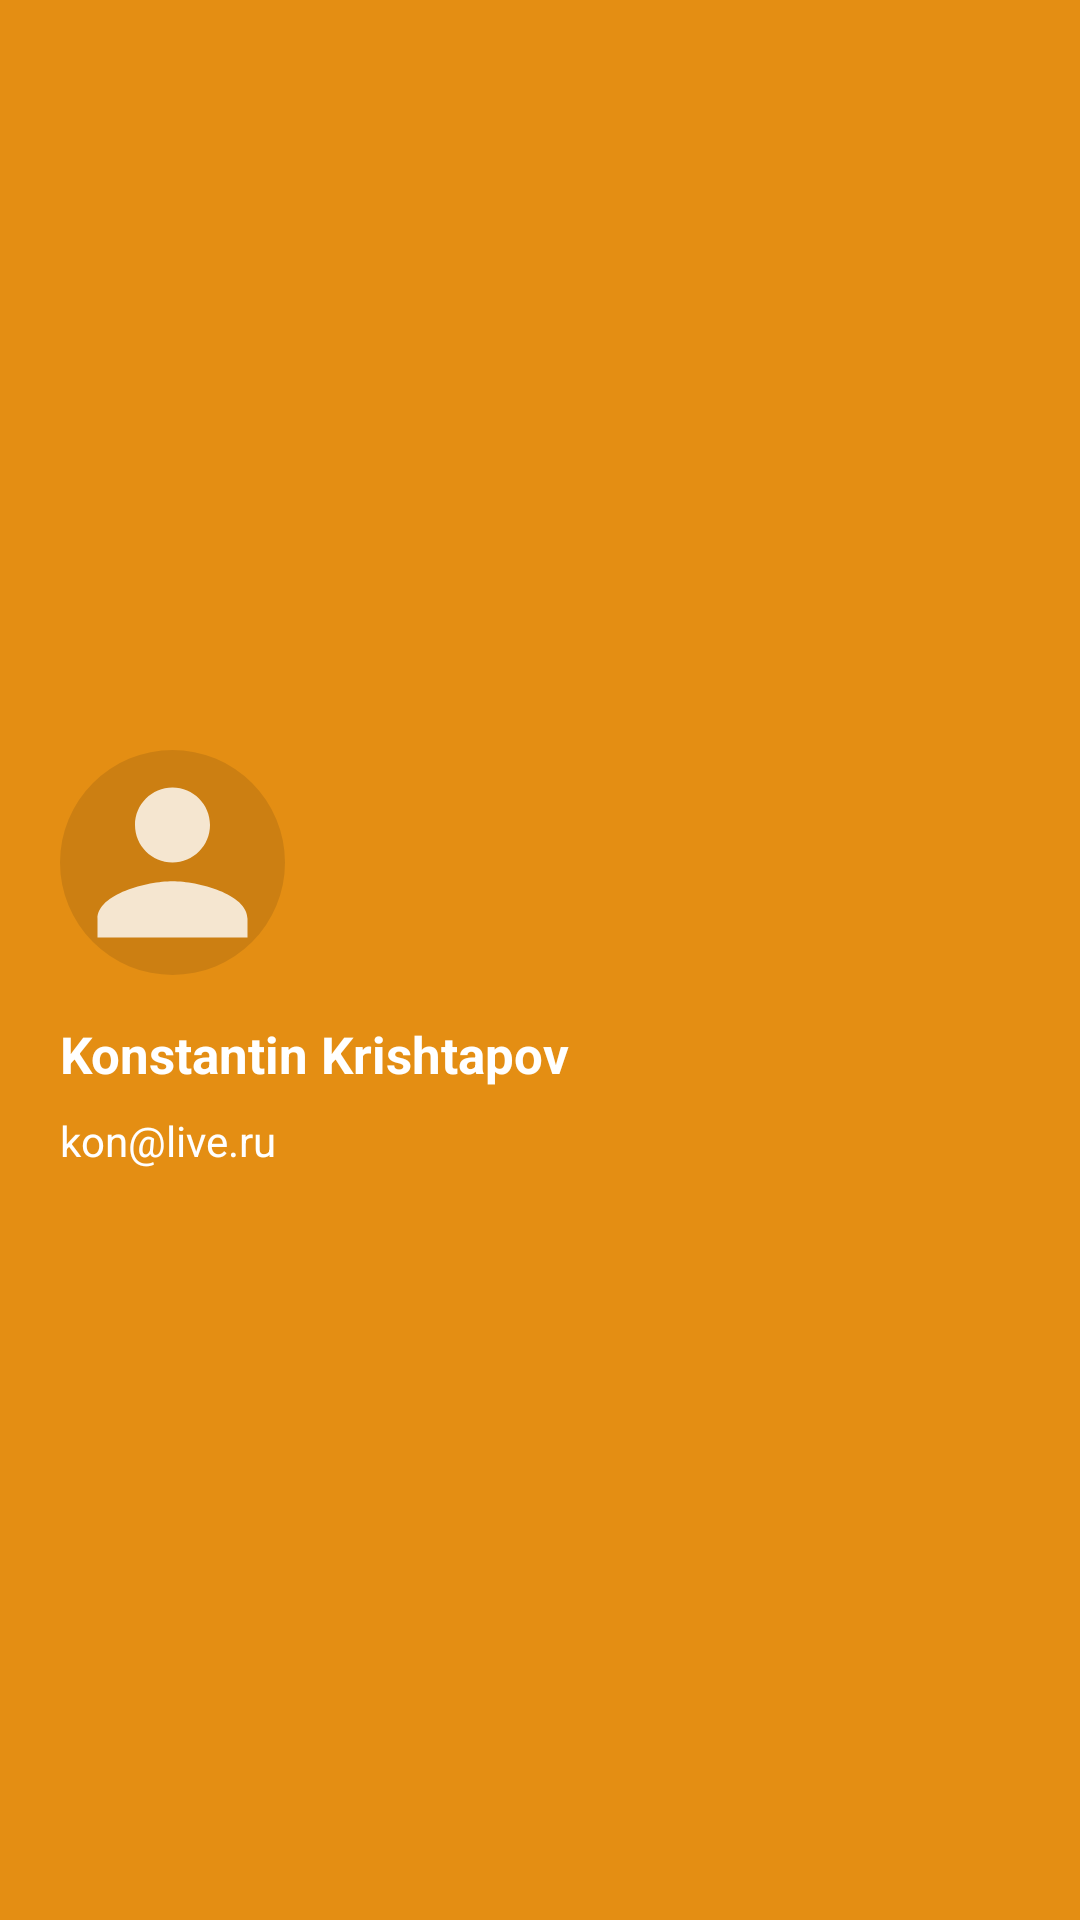

Layout XML and referenced resources for this Android screen:
<!-- AndroidManifest.xml: application theme Theme.MiManhwa -->
<!-- res/layout/side_menu_header_design.xml -->
<?xml version="1.0" encoding="utf-8"?>
<LinearLayout xmlns:android="http://schemas.android.com/apk/res/android"
    xmlns:app="http://schemas.android.com/apk/res-auto"
    android:layout_width="match_parent"
    android:layout_height="180dp"
    android:orientation="vertical"
    style="@style/CustomToolBar"
    android:gravity="center"
    android:padding="20dp">


    <RelativeLayout
        android:layout_width="match_parent"
        android:layout_height="wrap_content">

        <RelativeLayout
            android:id="@+id/hd_relative_layout"
            android:layout_width="match_parent"
            android:layout_height="wrap_content"
            android:orientation="horizontal">

            <com.google.android.material.imageview.ShapeableImageView
                android:id="@+id/hd_profile_img"
                android:layout_width="75dp"
                android:layout_height="75dp"
                android:scaleType="centerCrop"
                style="@style/ProfileImageView"
                android:src="@drawable/ic_person_white"
                app:shapeAppearanceOverlay="@style/style_circle_image"/>

            <ImageButton
                android:id="@+id/notification_img_btn"
                android:layout_width="wrap_content"
                android:layout_height="wrap_content"
                android:layout_alignParentEnd="true"
                android:src="@drawable/ic_notification_white"
                android:background="@android:color/transparent"/>


        </RelativeLayout>


        <TextView
            android:id="@+id/hd_name_tv"
            android:layout_width="wrap_content"
            android:layout_height="wrap_content"
            android:layout_below="@+id/hd_relative_layout"
            android:layout_marginTop="15dp"
            android:text="Konstantin Krishtapov"
            android:textSize="17sp"
            android:textStyle="bold"
            style="@style/TextColorOne"/>

        <TextView
            android:id="@+id/hd_email_tv"
            android:layout_width="wrap_content"
            android:layout_height="wrap_content"
            android:layout_below="@+id/hd_name_tv"
            android:layout_marginTop="8dp"
            android:text="kon@live.ru"
            style="@style/TextColorOne"/>

    </RelativeLayout>

</LinearLayout>
<!-- resources referenced by this layout -->
<resources>
  <!-- drawable ic_person_white (drawable) -->
  <vector android:alpha="0.8" android:height="24dp" android:tint="#FFFFFF"
      android:viewportHeight="24" android:viewportWidth="24"
      android:width="24dp" xmlns:android="http://schemas.android.com/apk/res/android">
      <path android:fillColor="@android:color/white" android:pathData="M12,12c2.21,0 4,-1.79 4,-4s-1.79,-4 -4,-4 -4,1.79 -4,4 1.79,4 4,4zM12,14c-2.67,0 -8,1.34 -8,4v2h16v-2c0,-2.66 -5.33,-4 -8,-4z"/>
  </vector>
  <style name="CustomToolBar"><item name="android:background">@color/orange</item></style>
  <style name="ProfileImageView"><item name="android:background">@color/dark_orange</item></style>
  <style name="TextColorOne"><item name="android:textColor">@color/white</item></style>
  <style name="style_circle_image">
          <item name="cornerFamily">rounded</item>
          <item name="cornerSize">50%</item>
      </style>
  <style name="Theme.MiManhwa" parent="Theme.MaterialComponents.DayNight.NoActionBar">
          
          <item name="colorPrimary">@color/orange</item>
          <item name="colorPrimaryVariant">@color/orange</item>
          <item name="colorOnPrimary">@color/white</item>
          
          <item name="colorSecondary">@color/teal_200</item>
          <item name="colorSecondaryVariant">@color/teal_700</item>
          <item name="colorOnSecondary">@color/black</item>
          
          <item name="android:statusBarColor">?attr/colorPrimaryVariant</item>
          
  
  
          
          <item name="android:itemTextAppearance">@style/ChangeTextColor</item>
      </style>
  <color name="orange">#E48E13</color>
  <color name="dark_orange">#CC7F12</color>
  <color name="white">#FFFFFFFF</color>
  <color name="teal_200">#FF03DAC5</color>
  <color name="teal_700">#FF018786</color>
  <color name="black">#FF000000</color>
  <style name="ChangeTextColor" parent="@android:style/TextAppearance.Widget.IconMenu.Item">
          <item name="android:textColor">@color/pure_gray</item>
          <item name="android:textSize">15dp</item>
      </style>
  <color name="pure_gray">#8B9093</color>
</resources>
